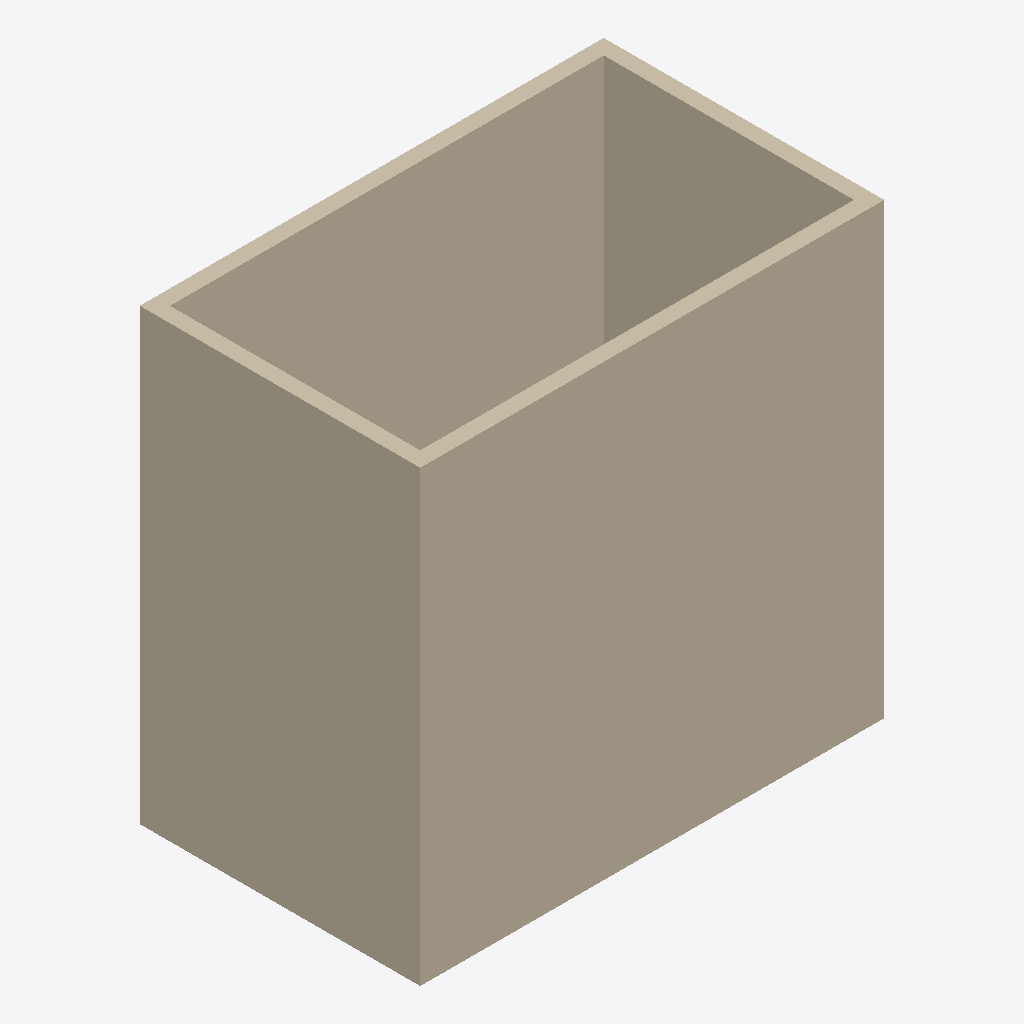
Isometric view of an IFC building model (IFC-SPF (STEP), schema IFC2X3, length unit millimetre), seen from the south-west, elements coloured by IFC class: 4 walls (beige).
Extent 8.3 m × 5.0 m × 8.0 m (x, y, z). Storeys (1): Ground Floor at 0.00 m. Elements (4): 4 IfcWallStandardCase.

HEADER;
FILE_DESCRIPTION(('ViewDefinition [CoordinationView_V2.0]'),'2;1');
FILE_NAME('Project Number','2019-05-28T09:46:05',(''),(''),'The EXPRESS Data Manager Version 5.02.0100.07 : ','20180328_1600(x64) - Exporter 19.0.1.1 - Alterna','');
FILE_SCHEMA(('IFC2X3'));
ENDSEC;
DATA;
#105=IFCPROJECT('1e4aSBp693hA__zGiwaEh2',#41,'Project Number',$,$,'Project Name','Project Status',(#97),#92);
#348=IFCSITE('1e4aSBp693hA__zGiwaEh0',#41,'Default',$,'',#347,$,$,.ELEMENT.,(-35,-18,-23,-549194),(149,7,35,603027),0.0,$,$);
#115=IFCBUILDING('1e4aSBp693hA__zGiwaEh3',#41,'',$,$,#32,$,'',.ELEMENT.,$,$,#111);
#124=IFCBUILDINGSTOREY('1e4aSBp693hA__zGl5RnG5',#41,'Ground Floor',$,$,#122,$,'Ground Floor',.ELEMENT.,0.0);
#301=IFCWALLSTANDARDCASE('0EqR9mI3b4zO9iBc3LGJYk',#41,'Basic Wall:Double brick - 270:215916',$,'Basic Wall:Double brick - 270:99977',#281,#299,'215916');
#335=IFCWALLSTANDARDCASE('0EqR9mI3b4zO9iBc3LGJXY',#41,'Basic Wall:Double brick - 270:215968',$,'Basic Wall:Double brick - 270:99977',#315,#333,'215968');
#166=IFCWALLSTANDARDCASE('0EqR9mI3b4zO9iBc3LGJZ6',#41,'Basic Wall:Double brick - 270:215812',$,'Basic Wall:Double brick - 270:99977',#135,#162,'215812');
#267=IFCWALLSTANDARDCASE('0EqR9mI3b4zO9iBc3LGJZm',#41,'Basic Wall:Double brick - 270:215858',$,'Basic Wall:Double brick - 270:99977',#247,#265,'215858');
ENDSEC;
